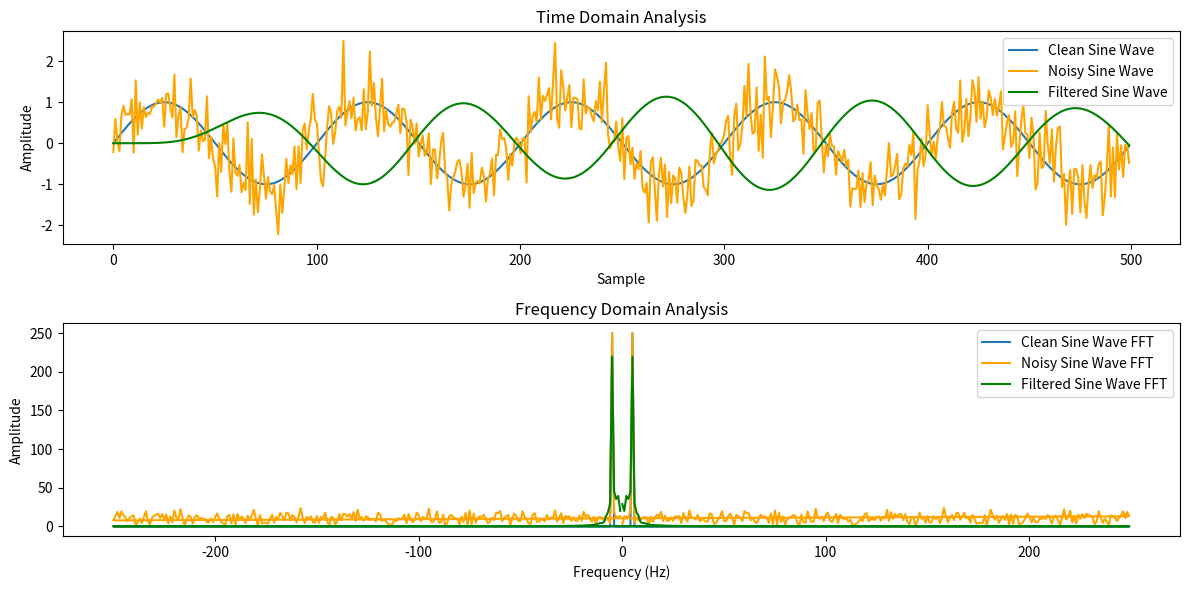

The matplotlib source for this figure:
import numpy as np
import matplotlib.pyplot as plt
from scipy.signal import butter, lfilter
from scipy.fftpack import fft, fftfreq
from scipy.optimize import minimize, newton

# Step 1: Generate a clean sine wave
fs = 500      # Sample rate
f = 5         # Frequency of the sine wave
x = np.arange(fs)
clean_signal = np.sin(2 * np.pi * f * x / fs)

# Step 2: Add noise to the sine wave
noise = np.random.normal(0, 0.5, clean_signal.shape)
noisy_signal = clean_signal + noise

# Step 3: Filter the noisy signal
def butter_lowpass(cutoff, fs, order=5):
    nyq = 0.5 * fs
    normal_cutoff = cutoff / nyq
    b, a = butter(order, normal_cutoff, btype='low', analog=False)
    return b, a

def butter_lowpass_filter(data, cutoff, fs, order=5):
    b, a = butter_lowpass(cutoff, fs, order=order)
    y = lfilter(b, a, data)
    return y

cutoff = 7  # Desired cutoff frequency of the filter, Hz
filtered_signal = butter_lowpass_filter(noisy_signal, cutoff, fs, order=6)

# Step 4: Perform FFT
fft_clean = np.fft.fft(clean_signal)
fft_noisy = np.fft.fft(noisy_signal)
fft_filtered = np.fft.fft(filtered_signal)
frequencies = np.fft.fftfreq(len(clean_signal), 1/fs)

# Step 5: Steepest Descent Method (example for optimization)
def objective_function(params):
    # Simple objective function for illustration
    a, b = params
    return np.sum((a * noisy_signal + b - clean_signal)**2)

initial_guess = [1, 0]
result = minimize(objective_function, initial_guess, method='BFGS')
optimized_params = result.x

# Step 6: Newton's Method (example for finding roots)
def function_to_solve(x):
    return x**2 - 2  # Example function

root = newton(function_to_solve, 1.0)

# Step 7: Amplitude Convergence (simple check)
amplitude_convergence = np.max(np.abs(filtered_signal))

# Step 8: Sequential Reduction (simplify problem)
# Example: Sequentially reduce noise level
reduced_noise_signal = noisy_signal
for i in range(5):
    reduced_noise_signal = butter_lowpass_filter(reduced_noise_signal, cutoff, fs, order=6)

# Plot the time domain results
plt.figure(figsize=(12, 6))

plt.subplot(2, 1, 1)
plt.plot(x, clean_signal, label='Clean Sine Wave')
plt.plot(x, noisy_signal, label='Noisy Sine Wave', color='orange')
plt.plot(x, filtered_signal, label='Filtered Sine Wave', color='green')
plt.title('Time Domain Analysis')
plt.xlabel('Sample')
plt.ylabel('Amplitude')
plt.legend()

# Plot the frequency domain results
plt.subplot(2, 1, 2)
plt.plot(frequencies, np.abs(fft_clean), label='Clean Sine Wave FFT')
plt.plot(frequencies, np.abs(fft_noisy), label='Noisy Sine Wave FFT', color='orange')
plt.plot(frequencies, np.abs(fft_filtered), label='Filtered Sine Wave FFT', color='green')
plt.title('Frequency Domain Analysis')
plt.xlabel('Frequency (Hz)')
plt.ylabel('Amplitude')
plt.legend()

plt.tight_layout()
plt.show()
